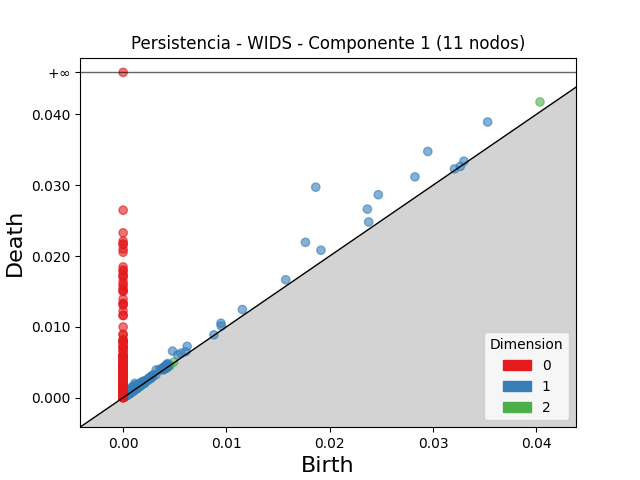

The file beside this chart, header and first rows:
dimension, birth, death
2, 0.04036, 0.04176
2, 0.004311, 0.004521
2, 0.002177, 0.002316
2, 0.001787, 0.001917
2, 0.002209, 0.002334
2, 0.0005897, 0.0007126
2, 0.004468, 0.00459
2, 0.001179, 0.001299
2, 0.004897, 0.005014
2, 0.001384, 0.001501
2, 0.004392, 0.004489
2, 0.004297, 0.004383
2, 0.001603, 0.001687
2, 0.001243, 0.001323
2, 0.0009047, 0.000982
2, 0.001078, 0.001154
2, 0.0044, 0.004472
2, 0.0009888, 0.001054
2, 0.0006456, 0.0007104
2, 0.0006416, 0.000703
2, 0.001495, 0.001556
2, 0.0006436, 0.000704
2, 0.001508, 0.001566
2, 0.001559, 0.00161
2, 0.001826, 0.001876
2, 0.00153, 0.00158
2, 0.001209, 0.001257
2, 0.0007653, 0.0008127
2, 0.001013, 0.001059
2, 0.001141, 0.001187
2, 0.004435, 0.00448
2, 0.0006649, 0.0007082
2, 0.004207, 0.00425
2, 0.0009243, 0.0009628
2, 0.0008641, 0.0009023
2, 0.001381, 0.001418
2, 0.001106, 0.001141
2, 0.0005783, 0.0006106
2, 0.001152, 0.001183
2, 0.0006826, 0.0007132
2, 0.001543, 0.001574
2, 0.001516, 0.001545
2, 0.0004493, 0.0004785
2, 0.000746, 0.0007742
2, 0.0006866, 0.0007144
2, 0.0007625, 0.0007857
2, 0.001414, 0.001438
2, 0.001453, 0.001476
2, 0.0007442, 0.000766
2, 0.004538, 0.00456
2, 0.001102, 0.001123
2, 0.001035, 0.001056
2, 0.001222, 0.001243
2, 0.001096, 0.001117
2, 0.0007216, 0.0007416
2, 0.001132, 0.001152
2, 0.004434, 0.004453
2, 0.000847, 0.0008658
2, 0.000979, 0.0009973
2, 0.001261, 0.001279
... 3,365 more rows
